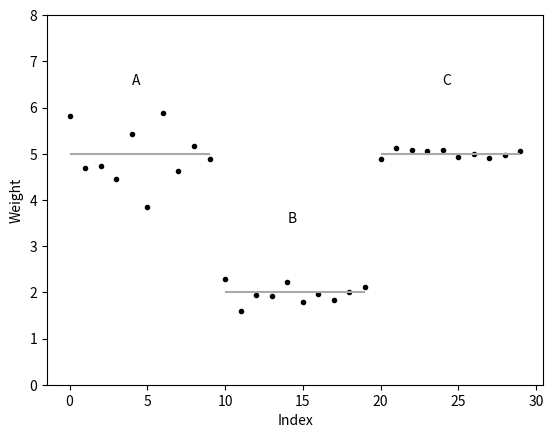

The script that saved this image:
import numpy as np
import pandas as pd
from scipy.stats import norm 
import matplotlib.pyplot as plt 


np.random.seed(seed=1)

x = np.concatenate([5 + norm.rvs(loc=0, scale=0.5, size=10), 
                    2 + norm.rvs(loc=0, scale=0.2, size=10), 
                    5 + norm.rvs(loc=0, scale=0.1, size=10)])


ax = pd.Series(x).plot(style='.', color='black')
ax.set_ylabel('Values')
ax.set_xlabel('Index')
ax.set_ylabel('Weight')
ax.hlines(y=5, xmin=0, xmax=9, color="darkgray")
ax.hlines(y=2, xmin=10, xmax=19, color="darkgray")
ax.hlines(y=5, xmin=20, xmax=29, color="darkgray")
ax.text(4, 6.5, 'A')
ax.text(14, 3.5, 'B')
ax.text(24, 6.5, 'C')
ax.set_ylim(0, 8)
plt.show()
